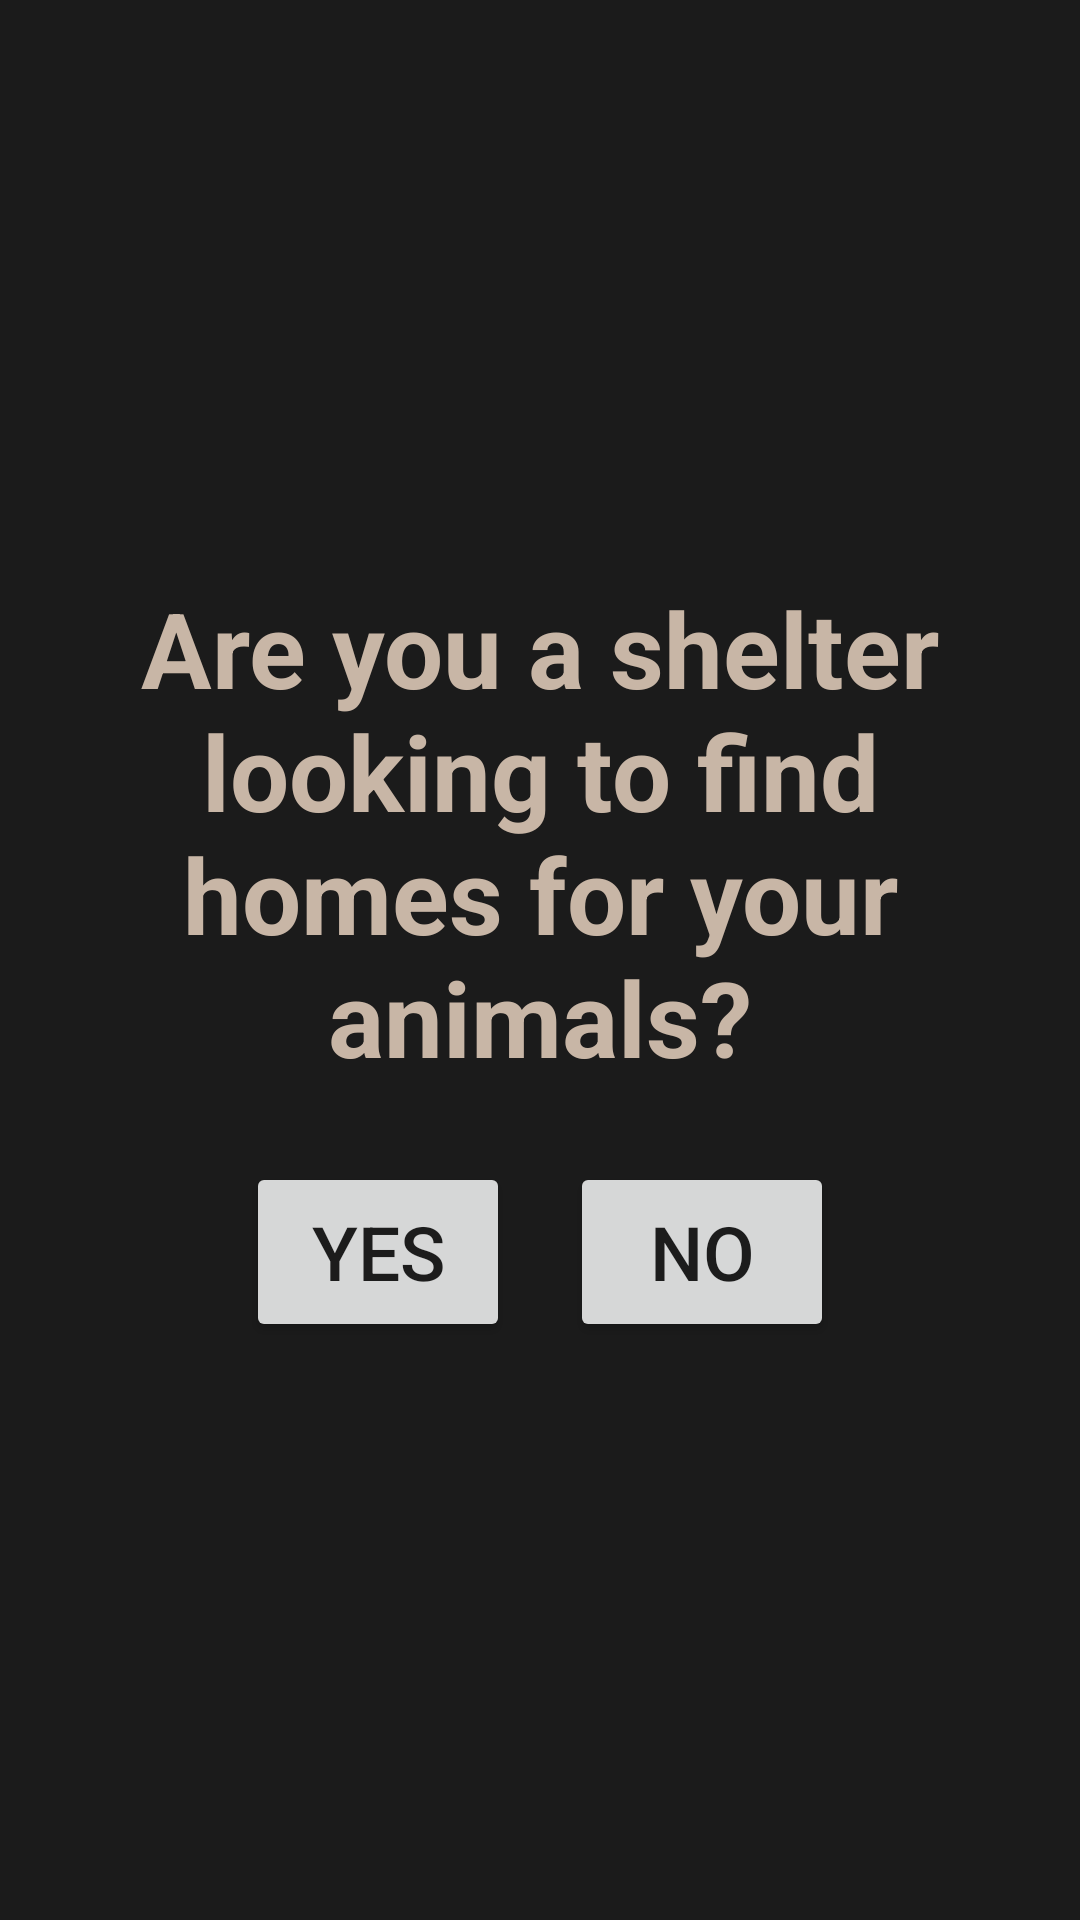

Reconstruct the res/layout file that produces this screen, plus the resources it refers to.
<!-- AndroidManifest.xml: application theme Theme.Adopto -->
<!-- res/layout/auth_new_account_info_layout.xml -->
<?xml version="1.0" encoding="utf-8"?>
<LinearLayout xmlns:android="http://schemas.android.com/apk/res/android"
    xmlns:tools="http://schemas.android.com/tools"
    android:orientation="vertical"
    android:layout_width="match_parent"
    android:layout_height="match_parent"
    android:gravity="center"
    android:padding="15dp"
    android:background="@color/primary_background"
    tools:context=".authentication.IsShelterActivity">

    <TextView
        android:layout_width="wrap_content"
        android:layout_height="wrap_content"
        android:layout_marginBottom="25sp"
        android:layout_marginStart="10sp"
        android:layout_marginEnd="10sp"
        android:gravity="center"
        android:text="Are you a shelter looking to find homes for your animals?"
        android:textSize="35sp"
        android:textStyle="bold"
        android:textColor="@color/primary_text" />

    <LinearLayout
        android:layout_width="match_parent"
        android:layout_height="wrap_content"
        android:orientation="horizontal"
        android:gravity="center">

        <Button
            android:id="@+id/yes_button"
            android:layout_width="wrap_content"
            android:layout_height="wrap_content"
            android:textSize="25sp"
            android:layout_gravity="end"
            android:layout_marginEnd="20sp"
            android:text="Yes"
            android:height="60sp" />

        <Button
            android:id="@+id/no_button"
            android:layout_width="wrap_content"
            android:layout_height="wrap_content"
            android:textSize="25sp"
            android:layout_gravity="end"
            android:text="No"
            android:height="60sp" />

    </LinearLayout>
</LinearLayout>
<!-- resources referenced by this layout -->
<resources>
  <color name="primary_background">#1B1B1B</color>
  <color name="primary_text">#C8B6A6</color>
  <style name="Theme.Adopto" parent="Base.Theme.Adopto" />
  <style name="Base.Theme.Adopto" parent="Theme.MaterialComponents.DayNight.NoActionBar">
          <item name="colorPrimary">@color/primary_button</item>
          <item name="iconTint">@color/primary_text</item>
      </style>
  <color name="primary_button">#F4A261</color>
</resources>
